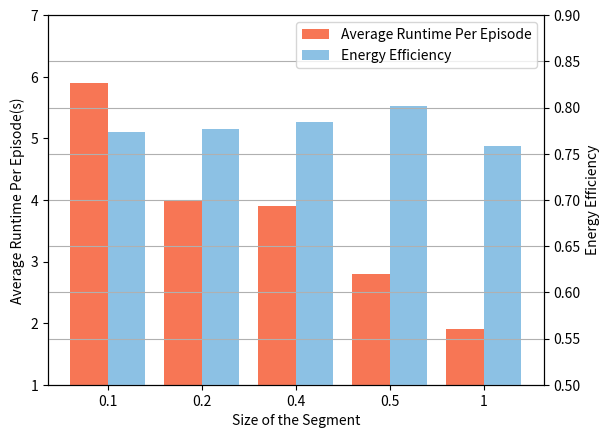

Recreate this plot in Python.
import matplotlib.pyplot as plt

if __name__ == '__main__':
    x0 = [1 - 0.2, 2 - 0.2, 3 - 0.2, 4 - 0.2, 5 - 0.2]
    x1 = [1, 2, 3, 4, 5]
    x2 = [1.2, 2.2, 3.2, 4.2, 5.2]
    y1 = [5.9, 4.0, 3.9, 2.8, 1.9]
    y2 = [0.773288, 0.777036, 0.783868, 0.801638, 0.758817]
    ax1 = plt.figure().subplots()
    line1 = ax1.bar(x0, y1, width=0.4, color="#F5542A", alpha=0.8)
    ax1.set_xlabel('Size of the Segment')
    ax1.set_ylabel('Average Runtime Per Episode(s)')
    ax1.set_ylim(1, 7)
    ax2 = ax1.twinx()
    line2 = ax2.bar(x2, y2, width=0.4, color="#70B2DE", alpha=0.8)
    ax2.set_ylabel('Energy Efficiency')
    ax2.set_ylim(0.5, 0.9)
    plt.xticks(x1, [0.1, 0.2, 0.4, 0.5, 1])
    plt.legend(handles=[line1, line2], labels=['Average Runtime Per Episode', 'Energy Efficiency'],
               loc="upper right")  # 设置折线名称  # 设置折线名称
    plt.grid()
    plt.show()  # 显示折线图
